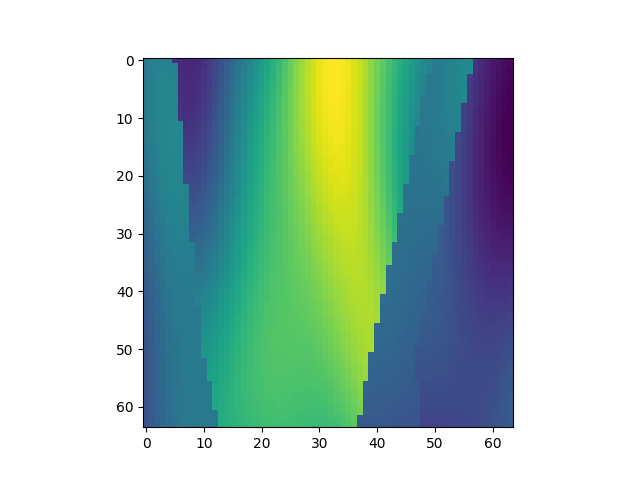

Data behind this chart, as committed beside it:
, x, y, z, IC
6656, 1, 105, 1, 2.323
6657, 1, 105, 2, 2.369
6658, 1, 105, 3, 2.403
6659, 1, 105, 4, 2.42
6660, 1, 105, 5, 2.417
6661, 1, 105, 6, 1.534
6662, 1, 105, 7, 1.476
6663, 1, 105, 8, 1.447
6664, 1, 105, 9, 1.448
6665, 1, 105, 10, 1.479
6666, 1, 105, 11, 1.54
6667, 1, 105, 12, 1.624
6668, 1, 105, 13, 1.728
6669, 1, 105, 14, 1.846
6670, 1, 105, 15, 1.971
6671, 1, 105, 16, 2.098
6672, 1, 105, 17, 2.225
6673, 1, 105, 18, 2.348
6674, 1, 105, 19, 2.469
6675, 1, 105, 20, 2.587
6676, 1, 105, 21, 2.705
6677, 1, 105, 22, 2.825
6678, 1, 105, 23, 2.95
6679, 1, 105, 24, 3.079
6680, 1, 105, 25, 3.215
6681, 1, 105, 26, 3.354
6682, 1, 105, 27, 3.493
6683, 1, 105, 28, 3.628
6684, 1, 105, 29, 3.753
6685, 1, 105, 30, 3.862
6686, 1, 105, 31, 3.95
6687, 1, 105, 32, 4.012
6688, 1, 105, 33, 4.045
6689, 1, 105, 34, 4.048
6690, 1, 105, 35, 4.022
6691, 1, 105, 36, 3.968
6692, 1, 105, 37, 3.891
6693, 1, 105, 38, 3.796
6694, 1, 105, 39, 3.686
6695, 1, 105, 40, 3.567
6696, 1, 105, 41, 3.444
6697, 1, 105, 42, 3.32
6698, 1, 105, 43, 3.197
6699, 1, 105, 44, 3.077
6700, 1, 105, 45, 2.96
6701, 1, 105, 46, 2.847
6702, 1, 105, 47, 2.739
6703, 1, 105, 48, 2.636
6704, 1, 105, 49, 2.539
6705, 1, 105, 50, 2.451
6706, 1, 105, 51, 2.327
6707, 1, 105, 52, 2.359
6708, 1, 105, 53, 2.393
6709, 1, 105, 54, 2.427
6710, 1, 105, 55, 2.464
6711, 1, 105, 56, 2.501
6712, 1, 105, 57, 2.54
6713, 1, 105, 58, 1.56
6714, 1, 105, 59, 1.477
6715, 1, 105, 60, 1.399
... 4,036 more rows
